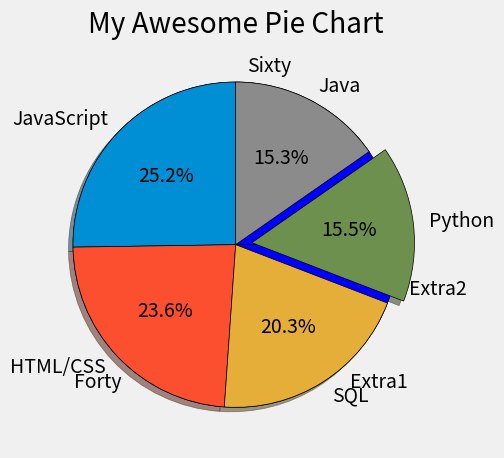

This chart was generated by the following Python code:
# ---
# jupyter:
#   jupytext:
#     formats: ipynb,py
#     text_representation:
#       extension: .py
#       format_name: light
#       format_version: '1.5'
#       jupytext_version: 1.12.0
#   kernelspec:
#     display_name: Python 3.9.2 64-bit
#     name: python3
# ---

# +
from matplotlib import pyplot as plt

plt.style.use("fivethirtyeight")

# +

slices = [120, 80, 30, 20]
labels = ["Sixty", "Forty", "Extra1", "Extra2"]
colors = ["blue", "red", "yellow"]

plt.pie(slices, labels=labels, colors=colors, wedgeprops={"edgecolor": "black"})

plt.title("My Awesome Pie Chart")
plt.tight_layout()
plt.show()

# +
slices = [59219, 55466, 47544, 36443, 35917]
labels = ["JavaScript", "HTML/CSS", "SQL", "Python", "Java"]
explode = [0, 0, 0, 0.1, 0]

plt.pie(
    slices,
    labels=labels,
    explode=explode,
    shadow=True,
    startangle=90,
    autopct="%1.1f%%",
    wedgeprops={"edgecolor": "black"},
)
plt.title("My Awesome Pie Chart")
plt.tight_layout()
plt.show()
